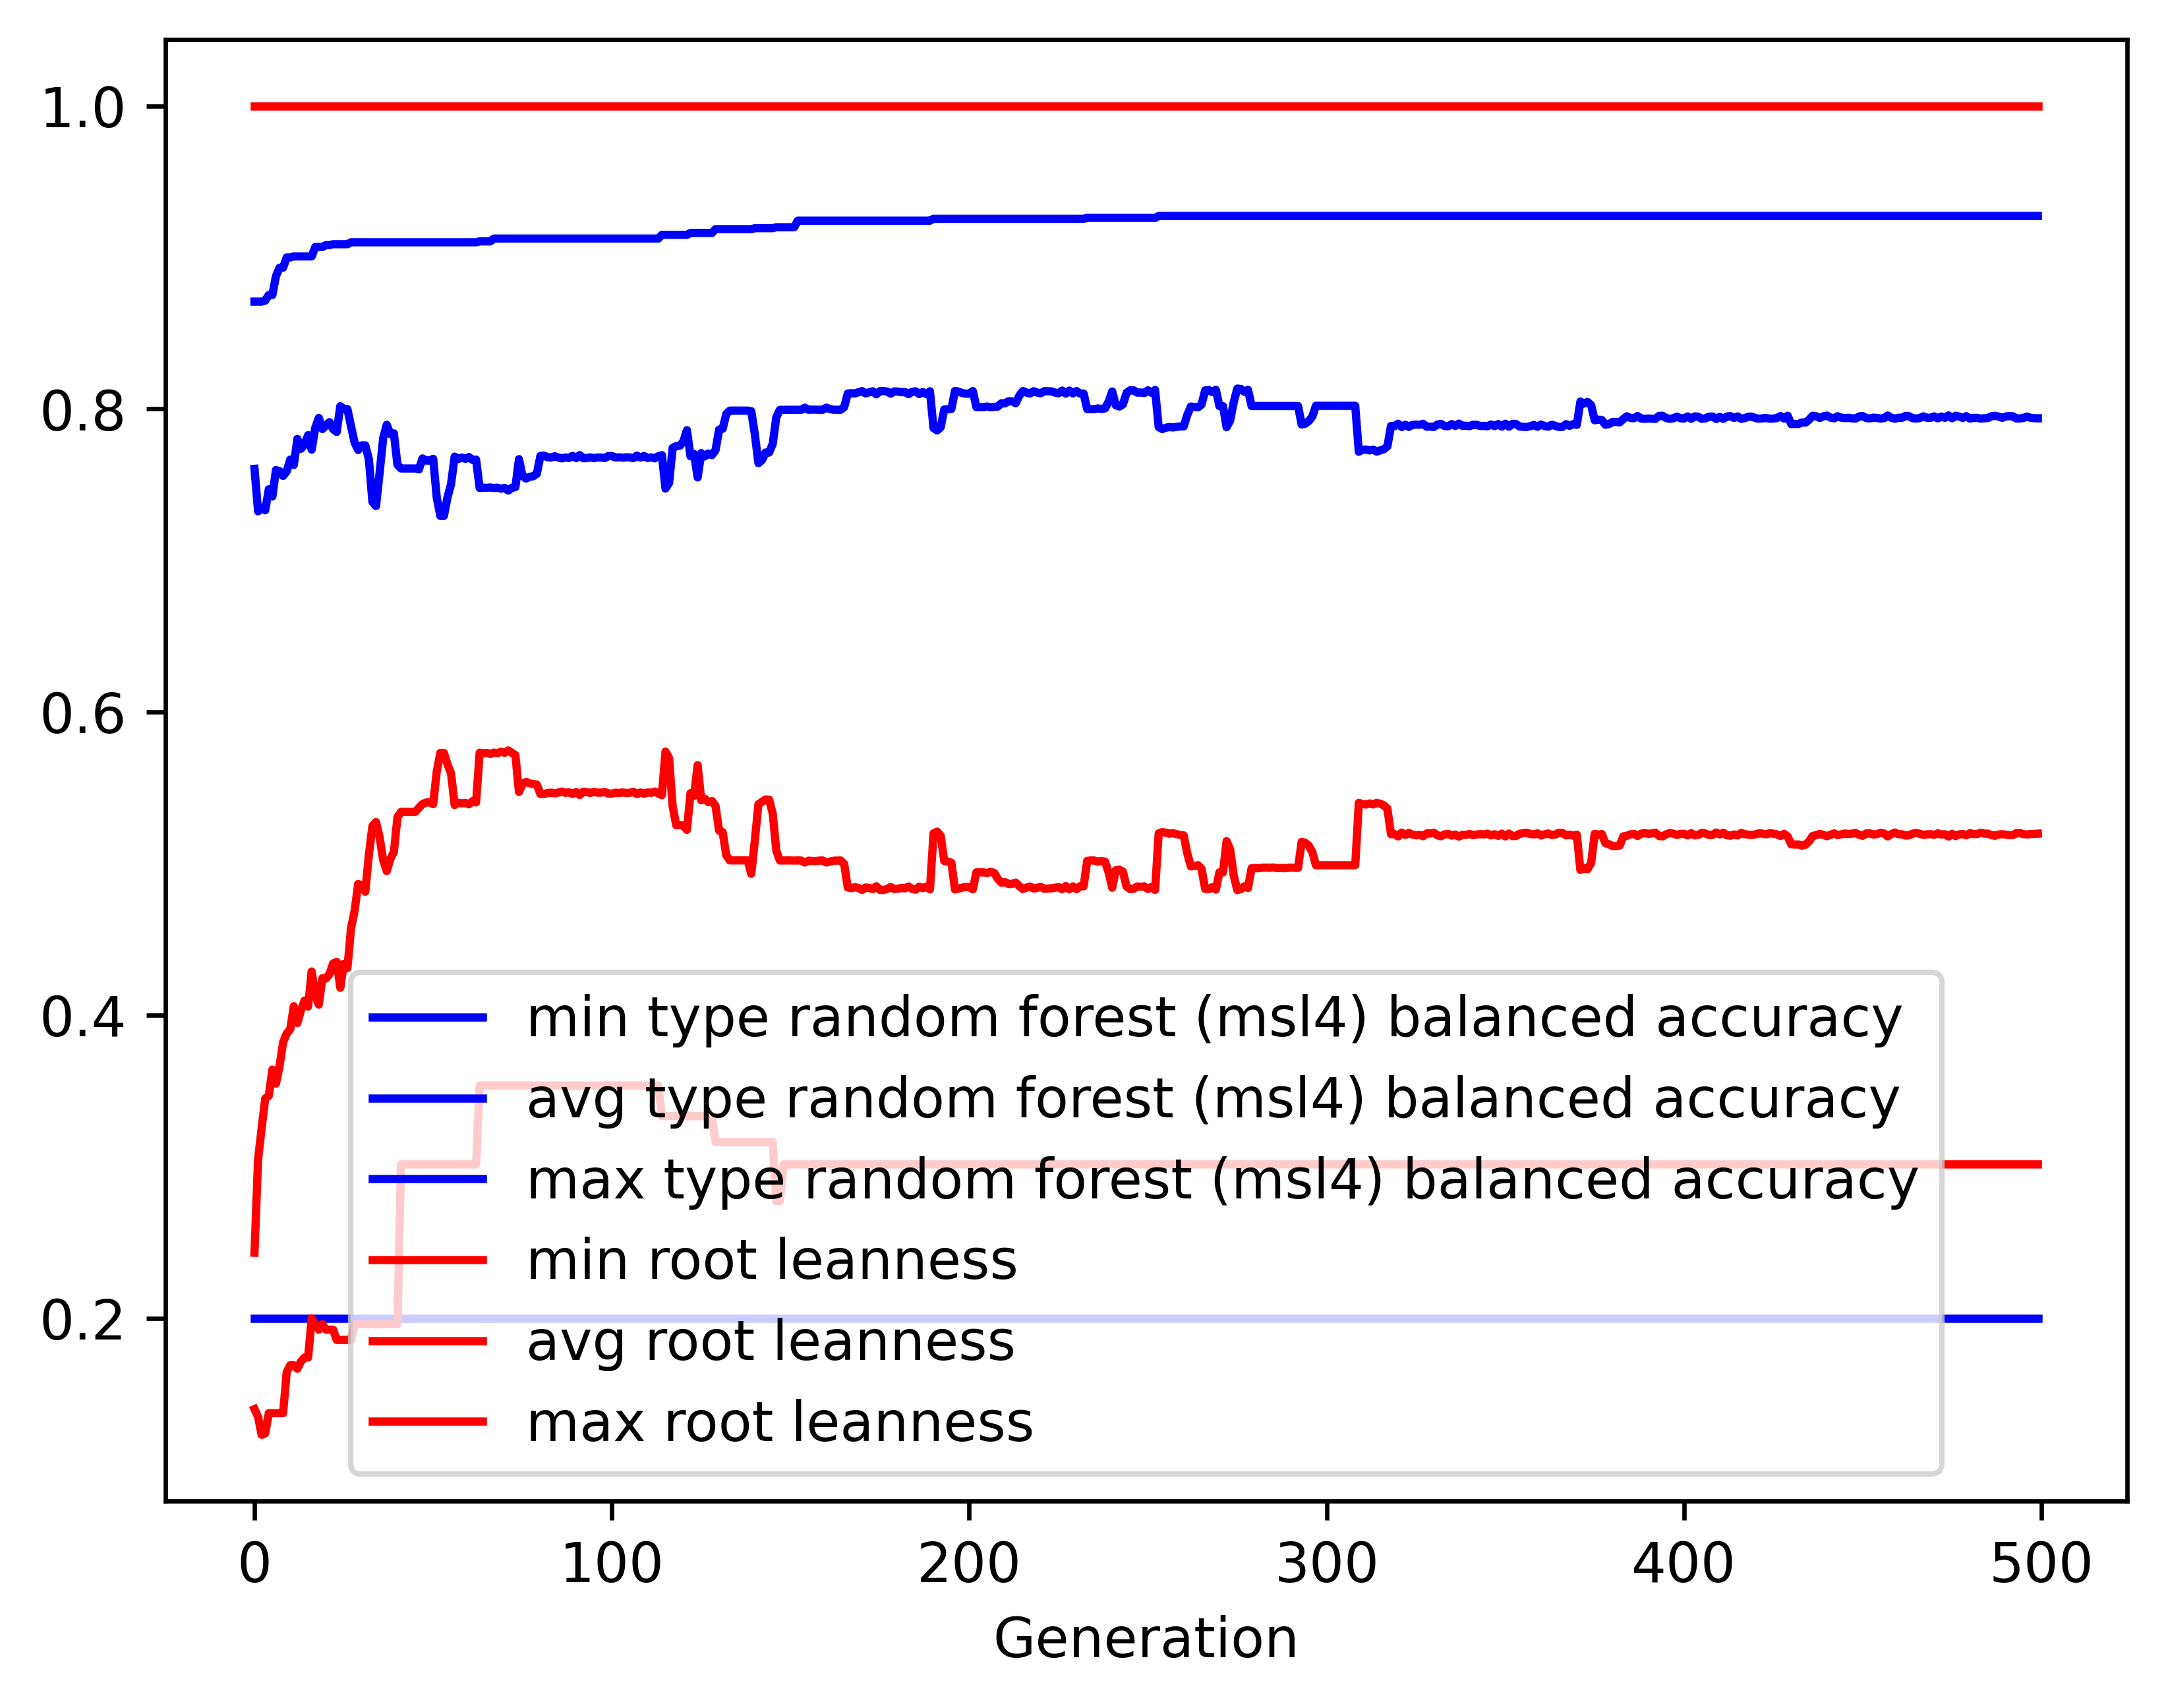

The data file committed next to this chart (first rows):
gen, evals, gen_feats, explored, type random forest (msl4) balanced accur…, type random forest (msl4) balanced accur…, type random forest (msl4) balanced accur…, type random forest (msl4) balanced accur…, root leanness_min, root leanness_avg, root leanness_max, root leanness_std
0, 500, 5179, 5179, 0.2, 0.7605, 0.8708, 0.1136, 0.14, 0.2432, 1.0, 0.1412
1, 377, 4099, 5244, 0.2, 0.7324, 0.8708, 0.1388, 0.1348, 0.3048, 1.0, 0.1568
2, 388, 2818, 5293, 0.2, 0.7348, 0.8708, 0.1381, 0.1231, 0.3255, 1.0, 0.1566
3, 397, 2194, 5342, 0.2, 0.7331, 0.8715, 0.143, 0.124, 0.345, 1.0, 0.163
4, 360, 1750, 5386, 0.2, 0.747, 0.8752, 0.1332, 0.1374, 0.3468, 1.0, 0.1584
5, 381, 1504, 5436, 0.2, 0.7422, 0.8752, 0.1408, 0.1374, 0.3641, 1.0, 0.1654
6, 377, 1390, 5474, 0.2, 0.7596, 0.8876, 0.1369, 0.1374, 0.3548, 1.0, 0.1615
7, 353, 1169, 5508, 0.2, 0.759, 0.8932, 0.1461, 0.1374, 0.3662, 1.0, 0.1732
8, 373, 1061, 5547, 0.2, 0.7558, 0.8932, 0.1536, 0.1374, 0.382, 1.0, 0.1758
9, 381, 942, 5580, 0.2, 0.7588, 0.9, 0.1592, 0.1644, 0.3878, 1.0, 0.173
10, 379, 816, 5605, 0.2, 0.7666, 0.9, 0.1491, 0.169, 0.3907, 1.0, 0.1668
11, 391, 826, 5623, 0.2, 0.7631, 0.9006, 0.1541, 0.169, 0.4059, 1.0, 0.1679
12, 364, 745, 5643, 0.2, 0.7802, 0.9006, 0.1413, 0.1667, 0.3948, 1.0, 0.1667
13, 397, 784, 5663, 0.2, 0.7737, 0.9006, 0.1524, 0.1715, 0.4032, 1.0, 0.1755
14, 378, 771, 5681, 0.2, 0.7764, 0.9006, 0.1505, 0.1741, 0.4096, 1.0, 0.1761
15, 389, 755, 5702, 0.2, 0.7827, 0.9006, 0.1544, 0.1741, 0.4056, 1.0, 0.1824
16, 376, 708, 5716, 0.2, 0.7731, 0.9006, 0.1582, 0.2, 0.4288, 1.0, 0.1805
17, 380, 713, 5728, 0.2, 0.7875, 0.9069, 0.1626, 0.1961, 0.4133, 1.0, 0.1832
18, 364, 654, 5741, 0.2, 0.7941, 0.9069, 0.1595, 0.1925, 0.4069, 1.0, 0.181
19, 358, 619, 5749, 0.2, 0.7868, 0.9069, 0.1648, 0.1961, 0.4244, 1.0, 0.1832
20, 361, 622, 5761, 0.2, 0.7891, 0.9081, 0.1634, 0.1925, 0.4242, 1.0, 0.1833
21, 371, 590, 5773, 0.2, 0.7913, 0.9081, 0.159, 0.1925, 0.4272, 1.0, 0.1783
22, 367, 582, 5779, 0.2, 0.7866, 0.9087, 0.1685, 0.1925, 0.434, 1.0, 0.184
23, 374, 609, 5783, 0.2, 0.7848, 0.9087, 0.1714, 0.1857, 0.4351, 1.0, 0.1867
24, 377, 550, 5791, 0.2, 0.8018, 0.9087, 0.1626, 0.1857, 0.418, 1.0, 0.184
25, 363, 594, 5800, 0.2, 0.8001, 0.9087, 0.1554, 0.1857, 0.4338, 1.0, 0.1769
26, 373, 587, 5806, 0.2, 0.7999, 0.9087, 0.1594, 0.1857, 0.4311, 1.0, 0.1835
27, 375, 606, 5813, 0.2, 0.7887, 0.91, 0.1636, 0.1857, 0.4572, 1.0, 0.182
28, 372, 585, 5817, 0.2, 0.7779, 0.91, 0.1762, 0.1961, 0.4686, 1.0, 0.1937
29, 376, 566, 5833, 0.2, 0.7729, 0.91, 0.1804, 0.1961, 0.4865, 1.0, 0.1971
30, 368, 561, 5837, 0.2, 0.7759, 0.91, 0.1827, 0.1961, 0.4856, 1.0, 0.1976
31, 357, 533, 5845, 0.2, 0.776, 0.91, 0.195, 0.1961, 0.4814, 1.0, 0.2076
32, 387, 562, 5846, 0.2, 0.7669, 0.91, 0.1887, 0.1961, 0.5058, 1.0, 0.198
33, 373, 559, 5851, 0.2, 0.7386, 0.91, 0.2112, 0.1961, 0.5248, 1.0, 0.2188
34, 362, 547, 5855, 0.2, 0.7359, 0.91, 0.2098, 0.1961, 0.5274, 1.0, 0.2213
35, 372, 536, 5858, 0.2, 0.7577, 0.91, 0.2053, 0.1961, 0.5175, 1.0, 0.2104
36, 333, 510, 5860, 0.2, 0.7807, 0.91, 0.1958, 0.1961, 0.5023, 1.0, 0.2046
37, 375, 539, 5867, 0.2, 0.7895, 0.91, 0.2025, 0.1961, 0.4951, 1.0, 0.2042
38, 372, 520, 5870, 0.2, 0.7835, 0.91, 0.2184, 0.1961, 0.5029, 1.0, 0.2113
39, 366, 550, 5874, 0.2, 0.7839, 0.91, 0.2255, 0.1961, 0.5077, 1.0, 0.21
40, 352, 522, 5877, 0.2, 0.7631, 0.91, 0.2493, 0.1961, 0.5307, 1.0, 0.2243
41, 368, 523, 5880, 0.2, 0.7607, 0.91, 0.2527, 0.3015, 0.5341, 1.0, 0.2256
42, 354, 502, 5881, 0.2, 0.7607, 0.91, 0.2527, 0.3015, 0.5341, 1.0, 0.2256
43, 342, 486, 5882, 0.2, 0.7607, 0.91, 0.2527, 0.3015, 0.5341, 1.0, 0.2256
44, 346, 497, 5882, 0.2, 0.7607, 0.91, 0.2527, 0.3015, 0.5341, 1.0, 0.2256
45, 353, 505, 5884, 0.2, 0.7607, 0.91, 0.2527, 0.3015, 0.5341, 1.0, 0.2256
46, 354, 491, 5886, 0.2, 0.7601, 0.91, 0.249, 0.3015, 0.5368, 1.0, 0.2235
47, 367, 479, 5888, 0.2, 0.7673, 0.91, 0.2268, 0.3015, 0.5392, 1.0, 0.2091
48, 363, 512, 5890, 0.2, 0.7659, 0.91, 0.2281, 0.3015, 0.5403, 1.0, 0.2101
49, 358, 518, 5890, 0.2, 0.7659, 0.91, 0.2281, 0.3015, 0.5405, 1.0, 0.2099
50, 372, 494, 5890, 0.2, 0.7671, 0.91, 0.2268, 0.3015, 0.5392, 1.0, 0.2094
51, 385, 545, 5890, 0.2, 0.7414, 0.91, 0.2434, 0.3015, 0.5608, 1.0, 0.224
52, 351, 513, 5890, 0.2, 0.7294, 0.91, 0.2508, 0.3015, 0.573, 1.0, 0.2296
53, 355, 475, 5891, 0.2, 0.7294, 0.91, 0.2508, 0.3015, 0.573, 1.0, 0.2296
54, 346, 488, 5892, 0.2, 0.7417, 0.91, 0.2415, 0.3015, 0.5655, 1.0, 0.22
55, 361, 481, 5893, 0.2, 0.7505, 0.91, 0.2355, 0.3015, 0.5595, 1.0, 0.2137
56, 358, 477, 5894, 0.2, 0.7685, 0.91, 0.2273, 0.3015, 0.5387, 1.0, 0.2093
57, 369, 521, 5894, 0.2, 0.7669, 0.91, 0.2285, 0.3015, 0.5402, 1.0, 0.2102
58, 350, 503, 5894, 0.2, 0.7679, 0.91, 0.2272, 0.3015, 0.5397, 1.0, 0.2091
59, 370, 528, 5895, 0.2, 0.7671, 0.91, 0.2286, 0.3015, 0.5401, 1.0, 0.2101
... 440 more rows
